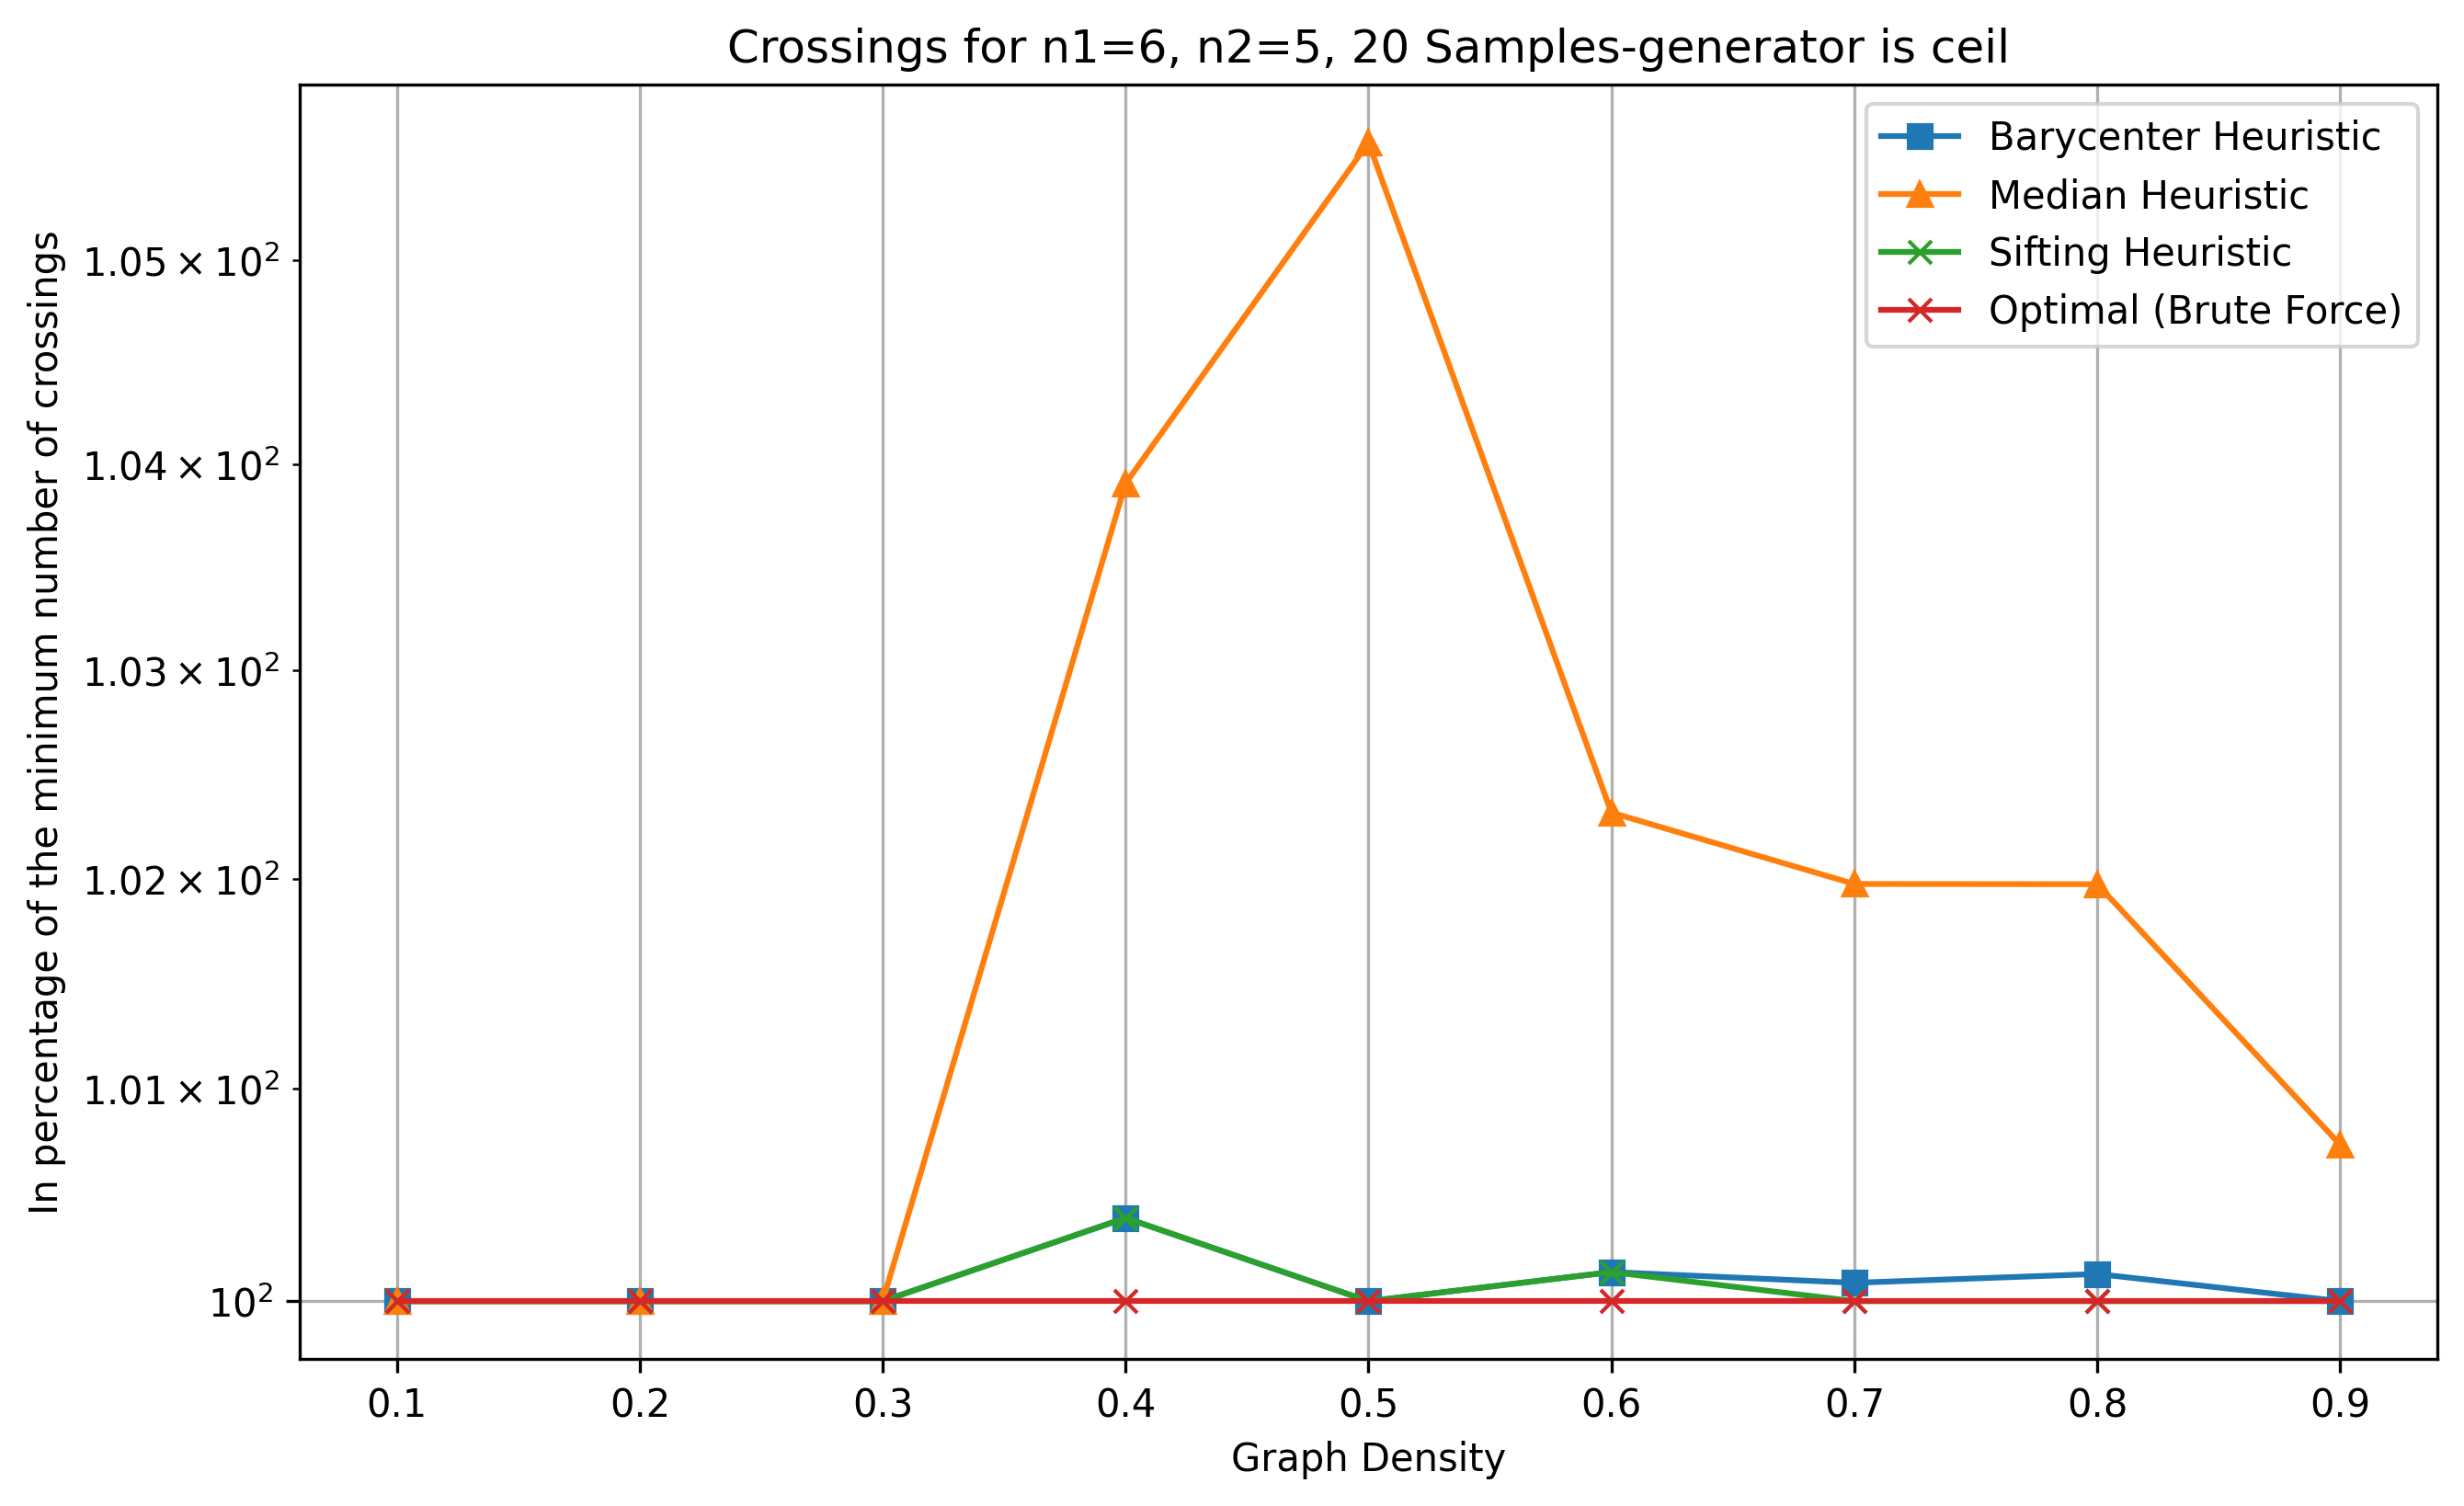

Values plotted in this chart, from the file beside it:
n1, n2, num_samples, avg_actual_edges, max_edges, pred_density, density, avg_crossings_original, avg_crossings_barycenter, avg_crossings_median, avg_crossings_sifting, avg_crossings_optimal, avg_tot_time_bar, avg_tot_time_med, avg_tot_time_sif, avg_tot_time_opt, avg_tot_time
6, 5, 20, 3.0, 30, 0.1, 0.1, 1.2, 0.0, 0.0, 0.0, 0.0, 1.4221668243408203e-05, 1.043081283569336e-05, 0.0003547, 0.001732, 0.002111
6, 5, 20, 6.0, 30, 0.2, 0.2, 5.25, 1.65, 1.65, 1.65, 1.65, 1.4781951904296875e-05, 1.1551380157470704e-05, 0.0004498, 0.002222, 0.002698
6, 5, 20, 9.0, 30, 0.3, 0.3, 11.9, 5.05, 5.05, 5.05, 5.05, 1.5366077423095704e-05, 1.302957534790039e-05, 0.0005796, 0.002854, 0.003462
6, 5, 20, 12.0, 30, 0.4, 0.4, 21.8, 12.85, 13.3, 12.85, 12.8, 1.9168853759765626e-05, 1.4889240264892579e-05, 0.0007804, 0.003585, 0.0044
6, 5, 20, 15.0, 30, 0.5, 0.5, 34.8, 23.3, 24.6, 23.3, 23.3, 1.894235610961914e-05, 1.6844272613525392e-05, 0.0009403, 0.004168, 0.005144
6, 5, 20, 18.0, 30, 0.6, 0.6, 51.55, 36.75, 37.55, 36.75, 36.7, 0.0001094, 1.6379356384277344e-05, 0.001062, 0.004839, 0.006027
6, 5, 20, 21.0, 30, 0.7, 0.7, 72.7, 58.3, 59.4, 58.25, 58.25, 1.8048286437988282e-05, 1.6021728515625e-05, 0.001189, 0.005355, 0.006577
6, 5, 20, 24.0, 30, 0.8, 0.8, 98.6, 78.65, 80.1, 78.55, 78.55, 1.870393753051758e-05, 1.658201217651367e-05, 0.001314, 0.005907, 0.007257
6, 5, 20, 27.0, 30, 0.9, 0.9, 120.2, 108.7, 109.5, 108.7, 108.7, 1.8870830535888673e-05, 1.7762184143066406e-05, 0.001456, 0.006453, 0.007945
